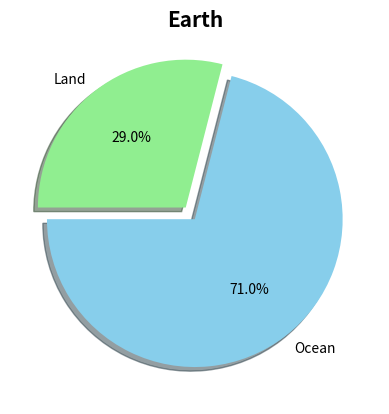

This chart was generated by the following Python code:
import matplotlib.pyplot as plt
import numpy as np

earth = ["Ocean", "Land"]
percentage = np.array([71, 29,])

colors = ["skyblue", "lightgreen"]

plt.pie(percentage, labels=earth,
        # ADD Percentage
        autopct="%1.1f%%",
        # ADD color to each slice
        colors=colors,
        # Hightlight a Slice
        explode=[0, 0.1],    # value higher then 0 is for highlighted one
        # Shadow the pie chart
        shadow=True,
        # Rotate the chart
        startangle=180      #rotate 180 degree
        )

plt.title("Earth", fontweight="bold", fontsize=15)

plt.show()
